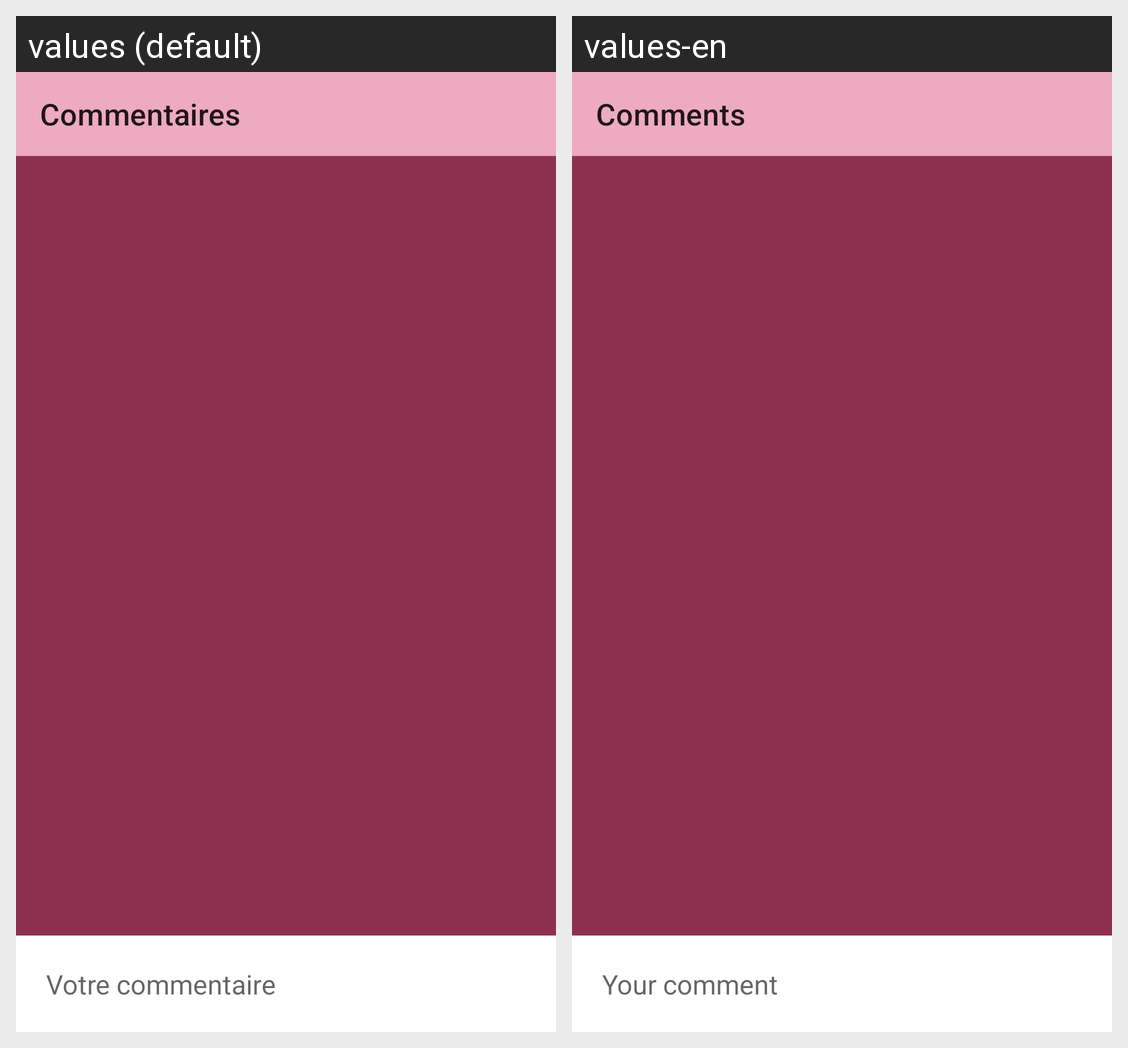

Strings drawn on this Android screen and how each of the app's shown locales translates them:
Android screen res/layout/activity_comments.xml rendered under 2 locales, left to right: values (default), values-en. Device: Nexus 5 (rendered at 1080×1920; each locale shown at half size, 540×960, under a caption strip naming it); theme Theme.Abomo.
Strings drawn on this screen, with the default value and each locale's value (text and hints the layout hard-codes, and strings that could not be matched under every locale, appear in the picture but are not listed):

commentaires
  values: Commentaires
  values-en: Comments

votre_commentaire
  values: Votre commentaire
  values-en: Your comment
